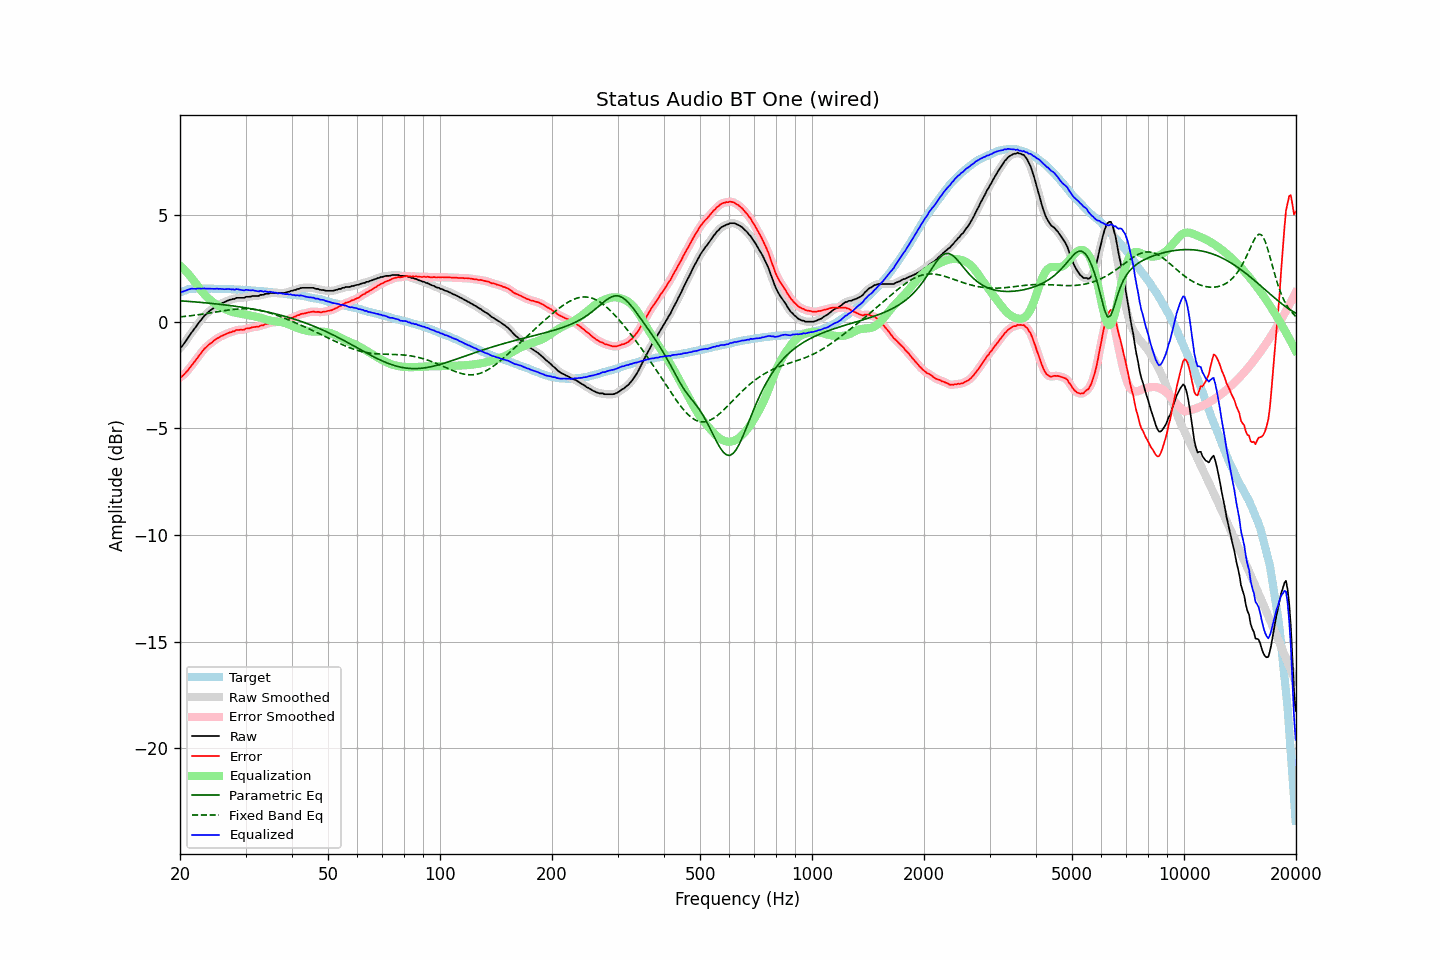

The table this chart was drawn from, first rows:
frequency, raw, error, smoothed, error_smoothed, equalization, parametric_eq, fixed_band_eq, equalized_raw, equalized_smoothed, target
20.00, -1.22, -2.60, -1.23, -2.61, 2.64, 0.98, 0.23, 1.42, 1.41, 1.38
20.20, -1.17, -2.58, -1.16, -2.57, 2.57, 0.98, 0.23, 1.40, 1.41, 1.41
20.40, -1.08, -2.52, -1.07, -2.51, 2.49, 0.97, 0.24, 1.42, 1.42, 1.44
20.61, -0.97, -2.43, -0.97, -2.44, 2.42, 0.97, 0.25, 1.45, 1.44, 1.46
20.81, -0.86, -2.35, -0.86, -2.35, 2.34, 0.96, 0.26, 1.48, 1.48, 1.49
21.02, -0.75, -2.27, -0.75, -2.26, 2.25, 0.96, 0.27, 1.51, 1.51, 1.52
21.23, -0.64, -2.17, -0.64, -2.17, 2.17, 0.95, 0.28, 1.53, 1.53, 1.53
21.44, -0.53, -2.07, -0.53, -2.07, 2.08, 0.94, 0.28, 1.55, 1.55, 1.54
21.66, -0.43, -1.98, -0.43, -1.98, 1.98, 0.94, 0.29, 1.55, 1.55, 1.55
21.87, -0.33, -1.88, -0.33, -1.88, 1.88, 0.93, 0.30, 1.55, 1.55, 1.55
22.09, -0.23, -1.79, -0.22, -1.78, 1.78, 0.93, 0.31, 1.55, 1.55, 1.56
22.31, -0.12, -1.68, -0.12, -1.68, 1.67, 0.92, 0.32, 1.56, 1.55, 1.56
22.54, -0.01, -1.57, -0.02, -1.58, 1.57, 0.91, 0.34, 1.56, 1.55, 1.56
22.76, 0.07, -1.49, 0.08, -1.47, 1.48, 0.91, 0.35, 1.55, 1.56, 1.56
22.99, 0.17, -1.38, 0.17, -1.38, 1.38, 0.90, 0.36, 1.55, 1.56, 1.55
23.22, 0.27, -1.28, 0.26, -1.29, 1.30, 0.89, 0.37, 1.57, 1.55, 1.55
23.45, 0.33, -1.22, 0.34, -1.21, 1.22, 0.89, 0.38, 1.55, 1.56, 1.55
23.69, 0.41, -1.14, 0.41, -1.13, 1.14, 0.88, 0.39, 1.55, 1.55, 1.55
23.92, 0.48, -1.06, 0.48, -1.07, 1.07, 0.87, 0.40, 1.55, 1.55, 1.55
24.16, 0.54, -1.01, 0.54, -1.01, 1.01, 0.86, 0.42, 1.55, 1.55, 1.55
24.40, 0.59, -0.96, 0.59, -0.96, 0.95, 0.86, 0.43, 1.54, 1.54, 1.55
24.65, 0.65, -0.89, 0.65, -0.90, 0.89, 0.85, 0.44, 1.54, 1.54, 1.54
24.89, 0.70, -0.84, 0.70, -0.84, 0.84, 0.84, 0.45, 1.54, 1.54, 1.54
25.14, 0.76, -0.78, 0.75, -0.79, 0.79, 0.83, 0.47, 1.55, 1.55, 1.54
25.39, 0.79, -0.75, 0.80, -0.74, 0.75, 0.82, 0.48, 1.54, 1.55, 1.54
25.65, 0.84, -0.70, 0.84, -0.70, 0.70, 0.82, 0.49, 1.54, 1.54, 1.54
25.91, 0.87, -0.66, 0.87, -0.67, 0.66, 0.81, 0.50, 1.53, 1.53, 1.53
26.16, 0.90, -0.63, 0.90, -0.63, 0.63, 0.80, 0.51, 1.53, 1.53, 1.53
26.43, 0.93, -0.60, 0.93, -0.60, 0.59, 0.79, 0.53, 1.52, 1.53, 1.53
26.69, 0.97, -0.56, 0.97, -0.56, 0.56, 0.78, 0.54, 1.53, 1.53, 1.53
26.96, 1.00, -0.53, 1.00, -0.53, 0.53, 0.77, 0.55, 1.53, 1.53, 1.53
27.23, 1.03, -0.50, 1.03, -0.50, 0.50, 0.76, 0.56, 1.53, 1.53, 1.53
27.50, 1.04, -0.49, 1.04, -0.48, 0.47, 0.75, 0.57, 1.51, 1.52, 1.53
27.77, 1.07, -0.45, 1.06, -0.45, 0.45, 0.74, 0.57, 1.52, 1.52, 1.52
28.05, 1.07, -0.45, 1.09, -0.43, 0.43, 0.73, 0.58, 1.50, 1.52, 1.52
28.33, 1.12, -0.39, 1.11, -0.40, 0.41, 0.72, 0.59, 1.53, 1.52, 1.51
28.62, 1.12, -0.38, 1.12, -0.39, 0.40, 0.71, 0.60, 1.52, 1.52, 1.50
28.90, 1.12, -0.38, 1.12, -0.38, 0.39, 0.70, 0.60, 1.51, 1.51, 1.50
29.19, 1.12, -0.37, 1.12, -0.38, 0.37, 0.69, 0.60, 1.49, 1.49, 1.49
29.48, 1.12, -0.38, 1.12, -0.37, 0.36, 0.67, 0.61, 1.48, 1.48, 1.50
29.78, 1.12, -0.37, 1.14, -0.36, 0.35, 0.66, 0.61, 1.47, 1.48, 1.49
30.08, 1.17, -0.32, 1.15, -0.34, 0.33, 0.65, 0.61, 1.50, 1.48, 1.49
30.38, 1.17, -0.31, 1.17, -0.32, 0.32, 0.64, 0.60, 1.49, 1.48, 1.48
30.68, 1.17, -0.31, 1.18, -0.30, 0.30, 0.62, 0.60, 1.47, 1.48, 1.48
30.99, 1.18, -0.29, 1.19, -0.28, 0.29, 0.61, 0.59, 1.47, 1.47, 1.47
31.30, 1.21, -0.26, 1.20, -0.27, 0.27, 0.60, 0.59, 1.48, 1.47, 1.47
31.61, 1.21, -0.25, 1.21, -0.25, 0.26, 0.58, 0.58, 1.47, 1.47, 1.46
31.93, 1.21, -0.24, 1.21, -0.24, 0.24, 0.57, 0.57, 1.45, 1.45, 1.45
32.24, 1.21, -0.23, 1.21, -0.23, 0.23, 0.56, 0.56, 1.44, 1.44, 1.44
32.57, 1.21, -0.23, 1.23, -0.21, 0.21, 0.54, 0.54, 1.42, 1.43, 1.44
32.89, 1.26, -0.18, 1.24, -0.20, 0.19, 0.53, 0.53, 1.45, 1.43, 1.44
33.22, 1.26, -0.17, 1.26, -0.17, 0.17, 0.51, 0.51, 1.43, 1.43, 1.43
33.55, 1.26, -0.16, 1.28, -0.14, 0.15, 0.50, 0.49, 1.41, 1.43, 1.43
33.89, 1.31, -0.10, 1.29, -0.13, 0.12, 0.48, 0.48, 1.43, 1.41, 1.41
34.23, 1.31, -0.10, 1.31, -0.10, 0.10, 0.46, 0.46, 1.41, 1.41, 1.41
34.57, 1.31, -0.09, 1.33, -0.07, 0.08, 0.45, 0.43, 1.39, 1.40, 1.40
34.92, 1.35, -0.04, 1.34, -0.06, 0.06, 0.43, 0.41, 1.41, 1.39, 1.39
35.27, 1.35, -0.04, 1.35, -0.03, 0.04, 0.41, 0.39, 1.39, 1.39, 1.39
35.62, 1.35, -0.02, 1.36, -0.02, 0.03, 0.39, 0.36, 1.38, 1.39, 1.37
35.97, 1.35, -0.01, 1.35, -0.02, 0.02, 0.38, 0.34, 1.37, 1.37, 1.36
... 635 more rows
